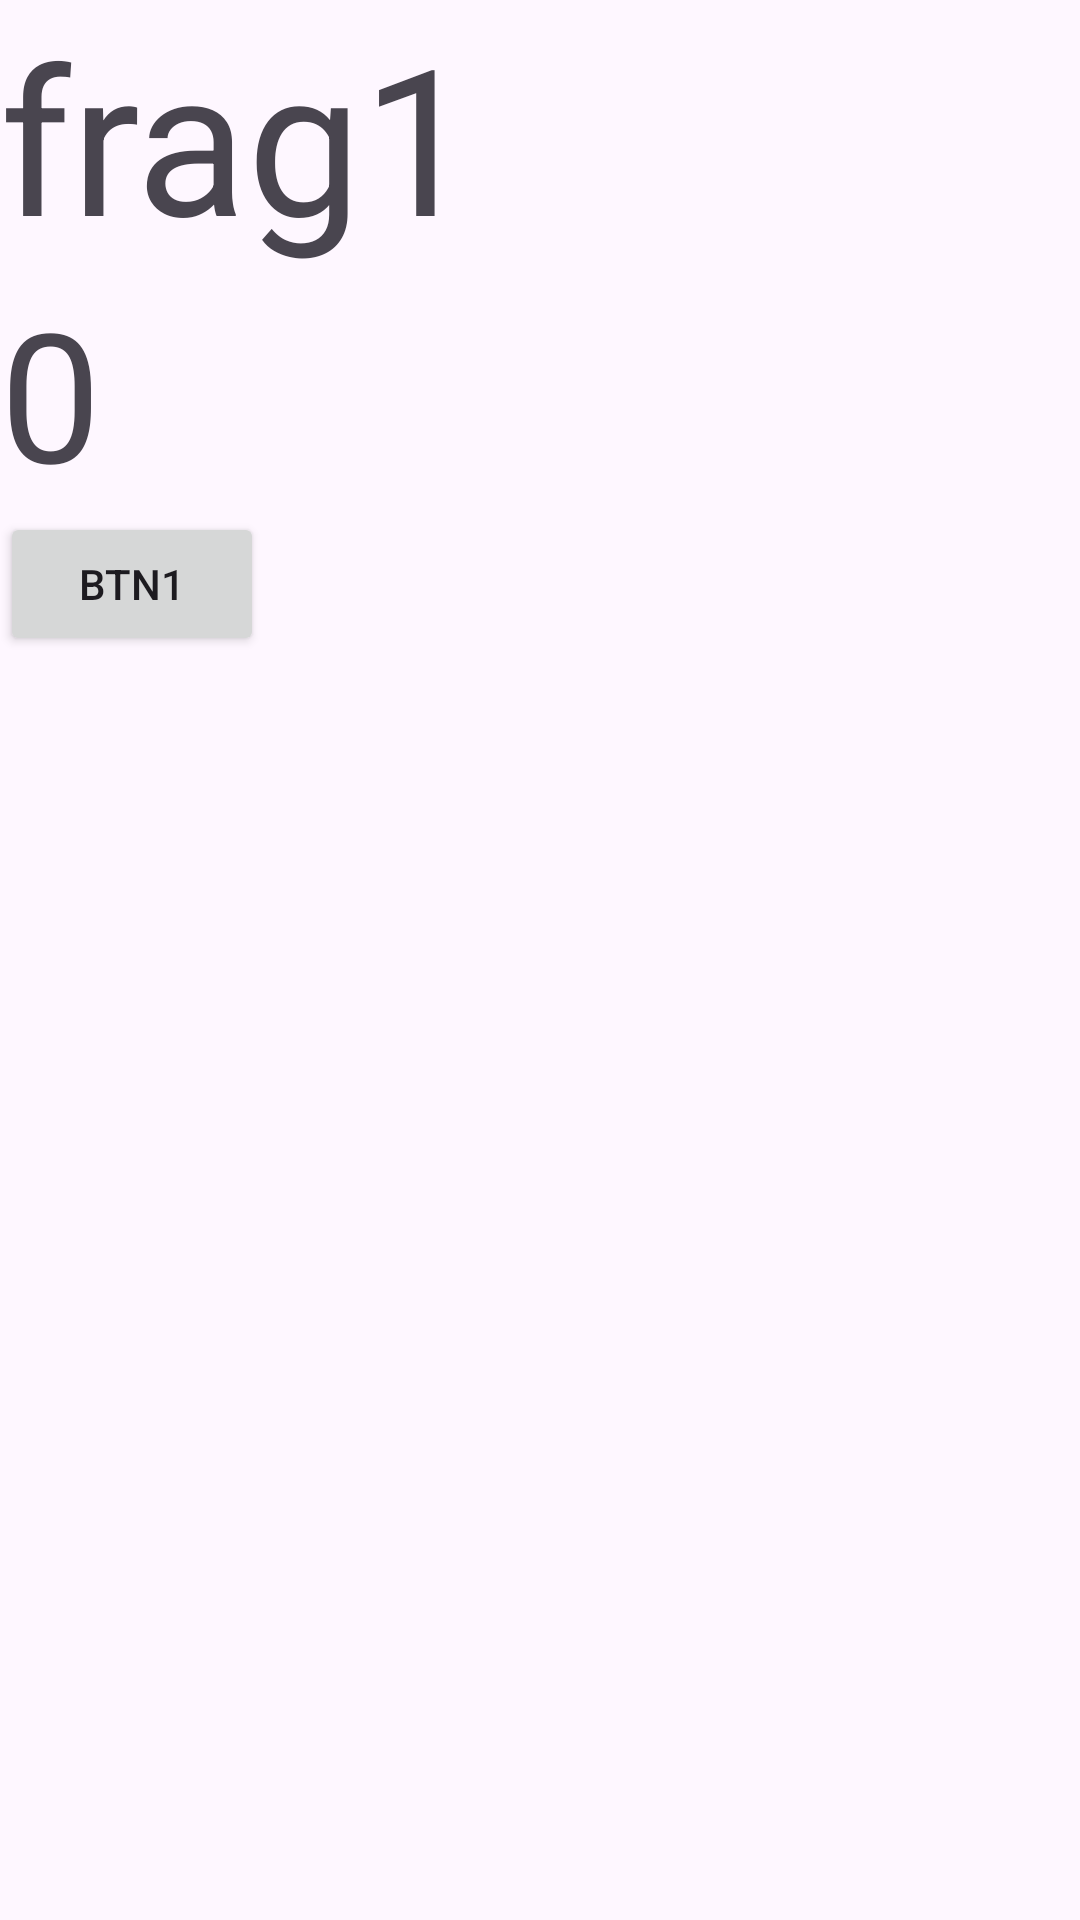

The Android layout XML behind this screen, and the referenced resources:
<!-- AndroidManifest.xml: application theme Theme.Jetpack_ex -->
<!-- res/layout/fragment_blank1.xml -->
<?xml version="1.0" encoding="utf-8"?>
<FrameLayout xmlns:android="http://schemas.android.com/apk/res/android"
    xmlns:tools="http://schemas.android.com/tools"
    android:layout_width="match_parent"
    android:layout_height="match_parent"
    tools:context=".fragment_livedata.BlankFragment1">

    

    <LinearLayout
        android:layout_width="match_parent"
        android:layout_height="match_parent"
        android:orientation="vertical">

        <TextView
            android:textSize="68sp"
            android:layout_width="wrap_content"
            android:layout_height="wrap_content"
            android:text="frag1" />

        <TextView
            android:id="@+id/text1"
            android:textSize="60sp"
            android:layout_width="wrap_content"
            android:layout_height="wrap_content"
            android:text="0" />

        <Button
            android:id="@+id/btn1"
            android:text="btn1"
            android:layout_width="wrap_content"
            android:layout_height="wrap_content" />

    </LinearLayout>

</FrameLayout>
<!-- resources referenced by this layout -->
<resources>
  <style name="Theme.Jetpack_ex" parent="Base.Theme.Jetpack_ex" />
  <style name="Base.Theme.Jetpack_ex" parent="Theme.Material3.DayNight.NoActionBar">
          
          
      </style>
</resources>
